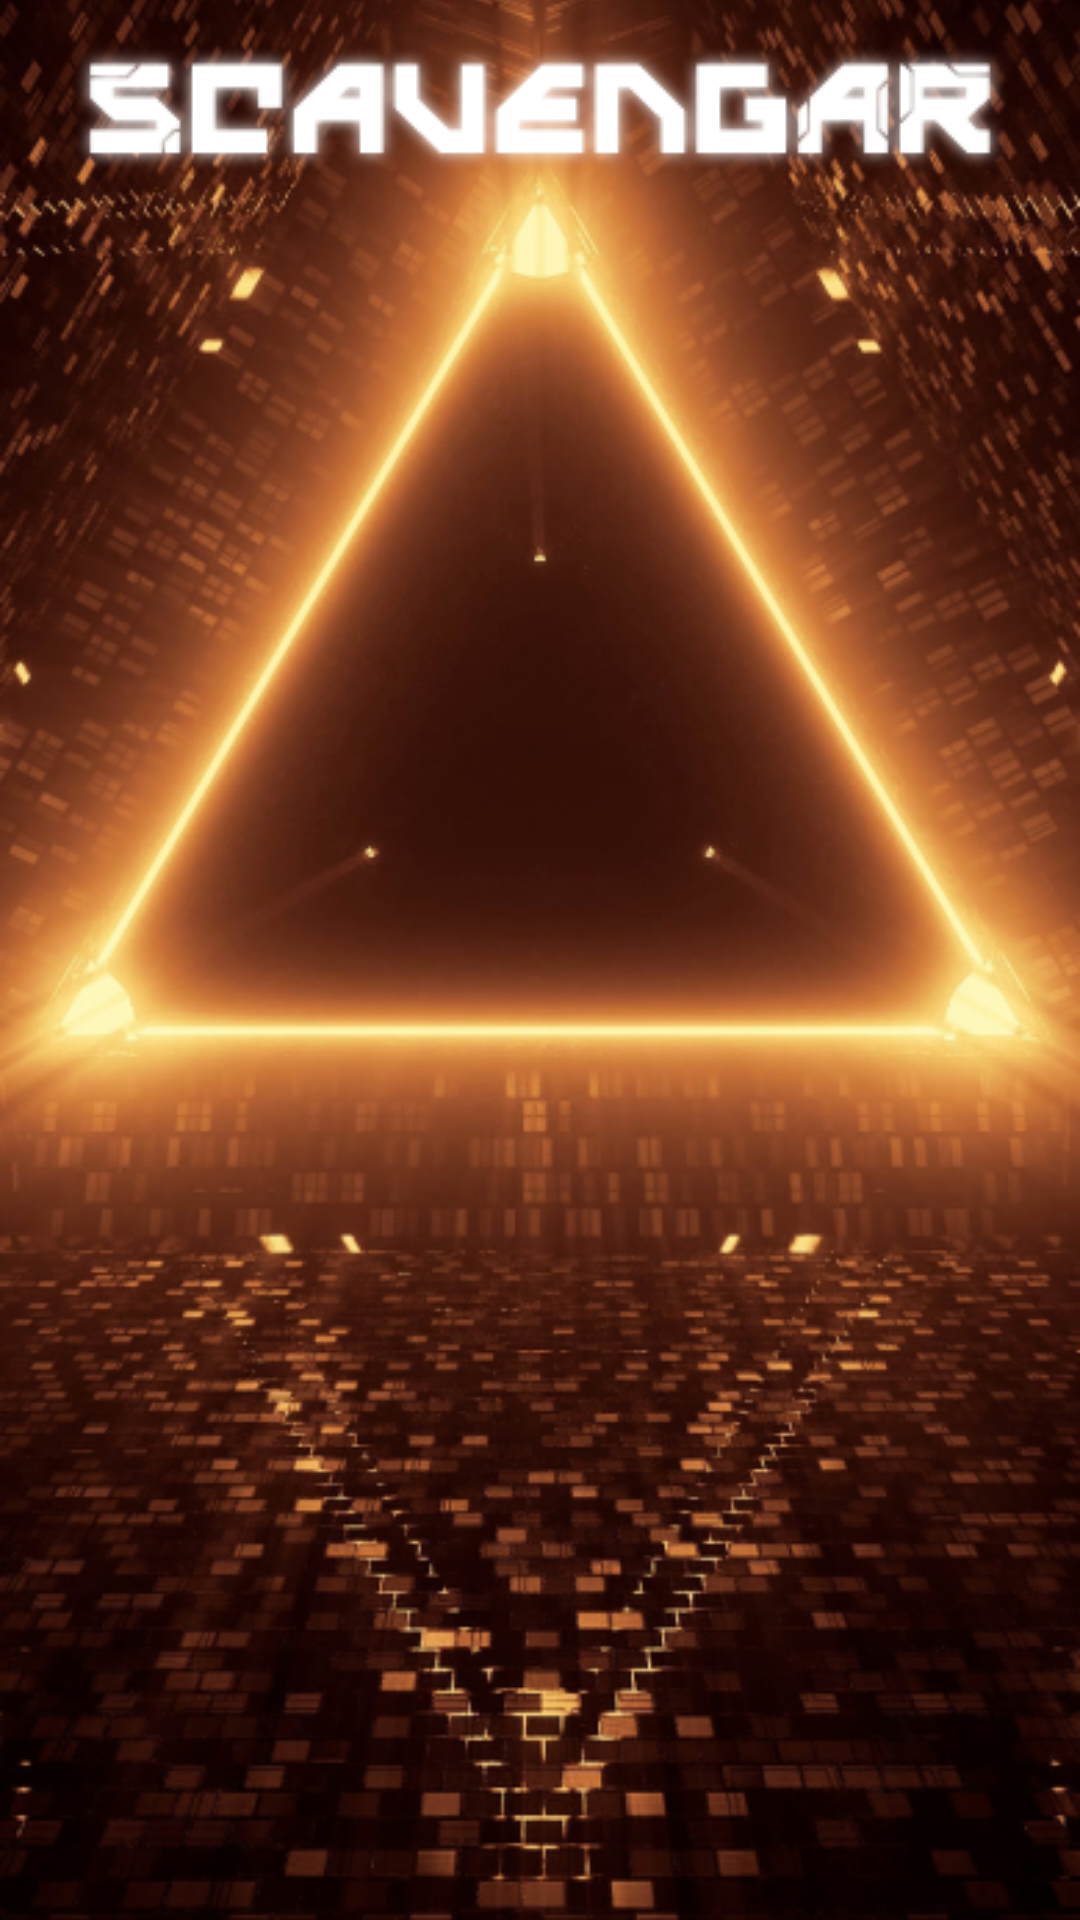

Produce the Android XML layout that renders to this screen, including the resource entries it uses.
<!-- AndroidManifest.xml: application theme Theme.ScavengAR -->
<!-- res/layout/activity_scan.xml -->
<?xml version="1.0" encoding="utf-8"?>
<FrameLayout xmlns:android="http://schemas.android.com/apk/res/android"
    android:layout_width="match_parent"
    android:layout_height="match_parent"
    xmlns:app="http://schemas.android.com/apk/res-auto">
    <ImageView
        android:layout_width="match_parent"
        android:layout_height="match_parent"
        android:src="@drawable/bg"
        android:scaleType="centerCrop"/>
    <androidx.constraintlayout.widget.ConstraintLayout
        android:layout_width="match_parent"
        android:layout_height="match_parent"
        >
        <ImageView
            android:id="@+id/scavengar"
            android:layout_width="wrap_content"
            android:layout_height="wrap_content"
            android:src="@drawable/scavengar"
            app:layout_constraintStart_toStartOf="parent"
            app:layout_constraintEnd_toEndOf="parent"
            app:layout_constraintTop_toTopOf="parent"
            android:layout_marginTop="15dp"/>










        <FrameLayout
            android:id="@+id/test"
            android:layout_width="match_parent"
            android:layout_height="wrap_content"
            android:background="@drawable/bg_button"
            android:layout_marginHorizontal="35dp"
            app:layout_constraintStart_toStartOf="parent"
            app:layout_constraintEnd_toEndOf="parent"
            app:layout_constraintTop_toBottomOf="@+id/sceneView"
            app:layout_constraintBottom_toBottomOf="parent">

            <TextView
                android:layout_width="wrap_content"
                android:layout_height="wrap_content"
                android:gravity="center"
                android:text="TEST"
                android:fontFamily="@font/gameplay"
                android:textColor="@color/white"
                android:layout_gravity="center"
                android:textSize="20sp"/>

        </FrameLayout>


        <io.github.sceneview.ar.ArSceneView
            android:visibility="visible"
            android:id="@+id/sceneView"
            app:layout_constraintRight_toRightOf="parent"
            app:layout_constraintTop_toBottomOf="@id/test"
            app:layout_constraintLeft_toLeftOf="parent"
            android:layout_width="300dp"
            android:layout_height="600dp" />


    </androidx.constraintlayout.widget.ConstraintLayout>

</FrameLayout>
<!-- resources referenced by this layout -->
<resources>
  <color name="white">#FFFFFFFF</color>
  <!-- drawable bg: png bitmap (drawable, 511114 bytes) -->
  <!-- drawable bg_button (drawable) -->
  <?xml version="1.0" encoding="utf-8"?>
  <shape xmlns:android="http://schemas.android.com/apk/res/android"
      android:shape="rectangle">
      <size android:height="60dp"/>
      <solid android:color="#80FFFFFF"/>
      <stroke android:width="4dp"
          android:color="#F6792B"/>
  </shape>
  <!-- drawable scavengar: png bitmap (drawable, 8250 bytes) -->
  <style name="Theme.ScavengAR" parent="Theme.MaterialComponents.DayNight.NoActionBar">
          
          <item name="colorPrimary">@color/black</item>
          <item name="colorPrimaryVariant">@color/black</item>
          <item name="colorOnPrimary">@color/white</item>
          
          <item name="colorSecondary">@color/teal_200</item>
          <item name="colorSecondaryVariant">@color/teal_700</item>
          <item name="colorOnSecondary">@color/black</item>
          
          <item name="android:statusBarColor">?attr/colorPrimaryVariant</item>
          
      </style>
  <color name="black">#FF000000</color>
  <color name="teal_200">#FF03DAC5</color>
  <color name="teal_700">#FF018786</color>
</resources>
